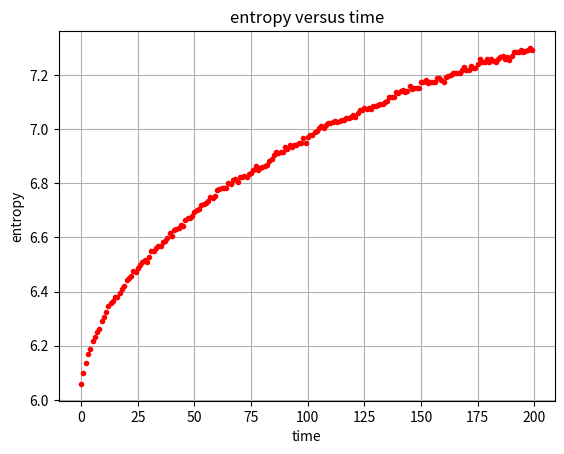

This chart was generated by the following Python code:
#author:秦大粤
import matplotlib.pyplot as plt
import numpy as np
import random
class cluster:
    def __init__(self,size=100,update_times=200,density=10):
        self.l=size
        self.n=update_times
        self.d=density
        self.color='b.'
        self._fig=[[0]*self.l for i in range(self.l)]
        self.total=0
        self.entropy=[]
    def diffu(self):
        #initial condition
        for i in range(int(self.l*2/5),int(self.l*3/5)):
            for j in range(int(self.l*2/5),int(self.l*3/5)):
                self._fig[i][j]=self.d
                self.total+=self.d
        #diffusion
        counter=1
        while(1):
            counter+=1
            temp_fig=[[0]*self.l for i in range(self.l)]
            for i in range(self.l):
                for j in range(self.l):
                    for k in range(self._fig[i][j]):
                        temp=random.random()
                        if temp<0.25:
                            temp_fig[i-1][j]+=1
                        elif 0.25<temp<0.5:
                            temp_fig[i][j-1]+=1
                        elif 0.5<temp<0.75:
                            temp_fig[i+1][j]+=1
                        elif temp>0.75:
                            temp_fig[i][j+1]+=1
            self._fig=temp_fig
            #calculate entropy
            temp_e=0
            for i in range(self.l):
                for j in range(self.l):
                    if self._fig[i][j]==0:
                        continue
                    else:
                        temp_e+=-self._fig[i][j]/self.total*np.log(self._fig[i][j]/self.total)
            self.entropy.append(temp_e)
            if counter>self.n:
                break
    def show(self):
        for i in range(self.l):
            for j in range(self.l):
                if self._fig[i][j]==0:
                    continue
                else:
                    if self._fig[i][j]>10:
                        self.color='r.'
                    elif 0.9*self.d<=self._fig[i][j]<=self.d:
                        self.color='y.'
                    elif 0.7*self.d<=self._fig[i][j]<=0.8*self.d:
                        self.color='g.'
                    elif 0.5*self.d<=self._fig[i][j]<=0.6*self.d:
                        self.color='c.'
                    elif 0.3*self.d<=self._fig[i][j]<=0.4*self.d:
                        self.color='b.'
                    elif 0.1*self.d<=self._fig[i][j]<=0.2*self.d:
                        self.color='m.'
                    plt.plot(i,j,self.color)
                    plt.xlim(0,self.l)
                    plt.ylim(0,self.l)
                    plt.xlabel('x')
                    plt.ylabel('y')
                    plt.grid(True)
                    plt.title('cream in coffee,time=%.f'%self.n)
    def plot_entropy(self):
        x=np.arange(0,self.n,1)
        plt.plot(x,self.entropy,'r.')
        plt.xlabel('time')
        plt.ylabel('entropy')
        plt.title('entropy versus time')
        plt.grid(True)
a=cluster()
a.diffu()
a.plot_entropy()
